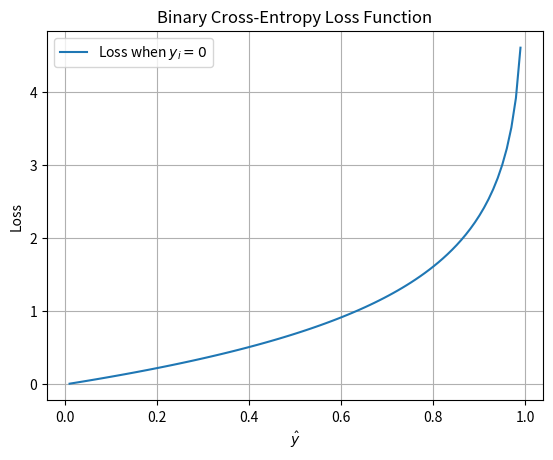

Recreate this plot in Python.
import numpy as np
import matplotlib.pyplot as plt

# Predicted probabilities
y_hat = np.linspace(0.01, 0.99, 100)

# True label y_i = 0
y_i = 0

# Loss function
loss = -(y_i * np.log(y_hat) + (1 - y_i) * np.log(1 - y_hat))

# Plotting
plt.plot(y_hat, loss, label=r'Loss when $y_i = 0$')
plt.xlabel(r'$\hat{y}$')
plt.ylabel('Loss')
plt.title('Binary Cross-Entropy Loss Function')
plt.grid(True)
plt.legend()
plt.show()